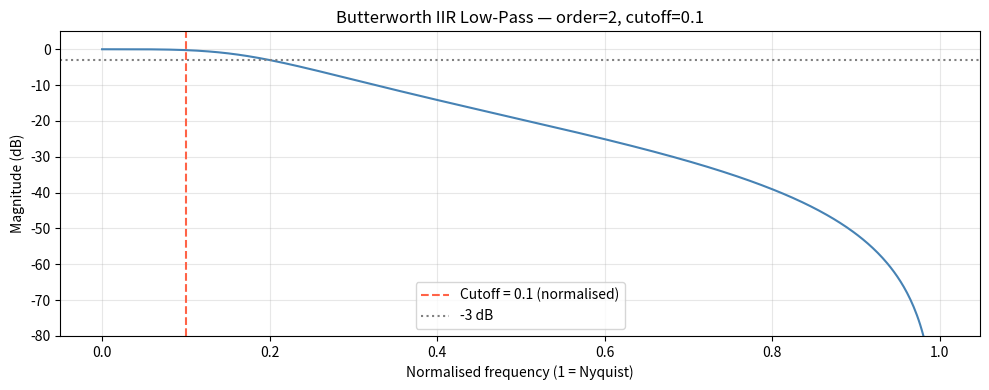
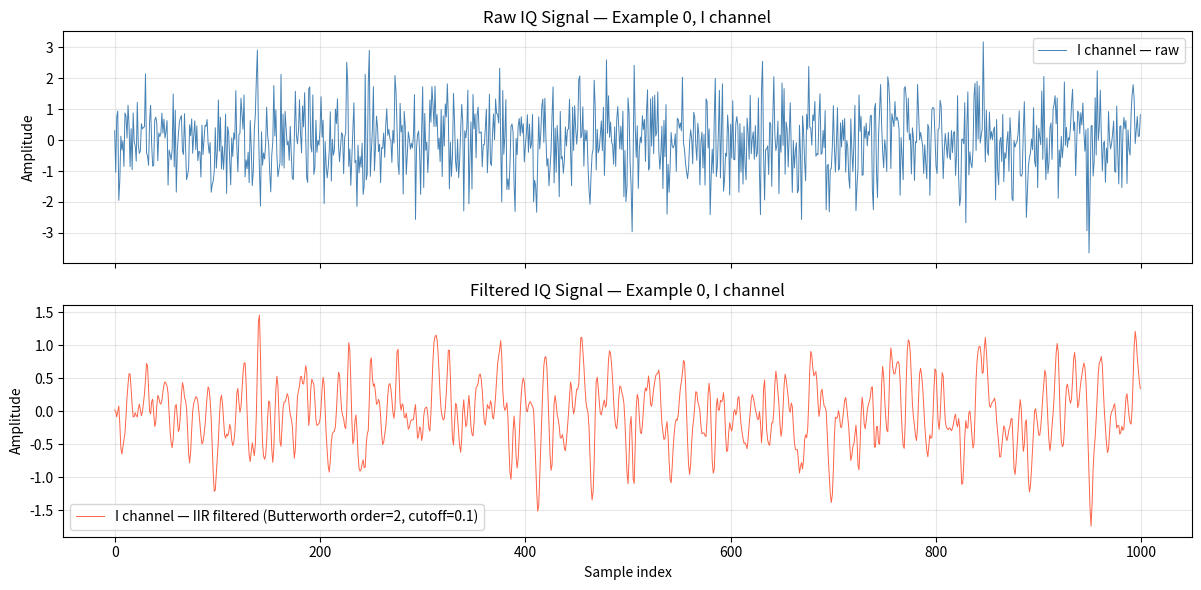

Write Python code to recreate these figures, in order.
import numpy as np
from scipy.signal import butter, lfilter, freqz
import matplotlib.pyplot as plt

def generate_synthetic_iq(N: int, L: int, seed: int) -> np.ndarray:
    """FUNCTION GenerateSyntheticIQ(N, L, seed)
    Returns X of shape (N, 2, L), dtype float32.
    Axis 0 = examples, axis 1 = [I, Q], axis 2 = time samples.
    """
    rng = np.random.default_rng(seed)                          # rng ← RandomGenerator(seed)
    X   = rng.standard_normal((N, 2, L)).astype(np.float32)   # X   ← rng.standardNormal(...)
    return X                                                   # RETURN X

def design_butterworth_iir(cutoff: float, sample_rate: float, order: int):
    """FUNCTION DesignButterworthIIR(cutoff, sampleRate, order)
    cutoff is normalised: 0 < cutoff < 1  (1 = Nyquist).
    Returns (b, a) coefficient arrays.
    """
    nyquist  = sample_rate / 2.0
    wn       = cutoff / nyquist          # normalised cutoff for butter()
    b, a     = butter(order, wn, btype='low')   # (b, a) ← ButterworthLowPass(...)
    return b, a                          # RETURN (b, a)

def apply_iir_filter(X: np.ndarray, b: np.ndarray, a: np.ndarray) -> np.ndarray:
    """FUNCTION ApplyIIRFilter(X, b, a)
    Applies IIR filter along axis=2 (time samples) for every example.
    Returns Xf of same shape as X.
    """
    Xf = lfilter(b, a, X, axis=2)   # Xf ← lfilter(b, a, X, axis=2)
    return Xf                        # RETURN Xf

def compute_power(X: np.ndarray) -> float:
    """FUNCTION ComputePower(X)
    X shape: (N, 2, L). Returns mean power across all samples.
    """
    I     = X[:, 0, :]              # I ← X[:, 0, :]
    Q     = X[:, 1, :]              # Q ← X[:, 1, :]
    power = np.mean(I**2 + Q**2)   # power ← mean(I² + Q²)
    return float(power)             # RETURN power

# ── Parameters ──────────────────────────────────────────────
N           = 5
L           = 1000
SEED        = 42
CUTOFF      = 0.1    # normalised frequency (fraction of Nyquist)
ORDER       = 2
SAMPLE_RATE = 1.0

# ── Generate signal ─────────────────────────────────────────
X = generate_synthetic_iq(N, L, SEED)
assert X.shape == (N, 2, L), f'Expected ({N}, 2, {L}), got {X.shape}'
print(f'X shape  : {X.shape}  (N, 2, L)')

# ── Design filter ────────────────────────────────────────────
b, a = design_butterworth_iir(CUTOFF, SAMPLE_RATE, ORDER)
print(f'b coeffs : {np.round(b, 6)}')
print(f'a coeffs : {np.round(a, 6)}')

# ── Apply filter ─────────────────────────────────────────────
Xf = apply_iir_filter(X, b, a)
assert Xf.shape == X.shape, f'Shape mismatch: {Xf.shape} vs {X.shape}'
print(f'Xf shape : {Xf.shape}  — shape preserved ✓')

# ── Compare power ────────────────────────────────────────────
p_before = compute_power(X)
p_after  = compute_power(Xf)
assert p_after < p_before, 'Expected power reduction after low-pass filtering'

print()
print(f'Power before filtering : {p_before:.6f}')
print(f'Power after  filtering : {p_after:.6f}')
print(f'Power reduction (dB)   : {10 * np.log10(p_after / p_before):.3f} dB')

w, h = freqz(b, a, worN=512)
freqs = w / np.pi  # normalised 0→1 (Nyquist)

fig, ax = plt.subplots(figsize=(10, 4))
ax.plot(freqs, 20 * np.log10(np.abs(h) + 1e-12), color='steelblue', linewidth=1.5)
ax.axvline(x=CUTOFF, color='tomato', linestyle='--', label=f'Cutoff = {CUTOFF} (normalised)')
ax.axhline(y=-3, color='gray', linestyle=':', label='-3 dB')
ax.set_xlabel('Normalised frequency (1 = Nyquist)')
ax.set_ylabel('Magnitude (dB)')
ax.set_title(f'Butterworth IIR Low-Pass — order={ORDER}, cutoff={CUTOFF}')
ax.legend()
ax.grid(True, alpha=0.3)
ax.set_ylim(-80, 5)
plt.tight_layout()
plt.show()

t = np.arange(L)

fig, axes = plt.subplots(2, 1, figsize=(12, 6), sharex=True)

axes[0].plot(t, X[0, 0, :], color='steelblue', linewidth=0.7, label='I channel — raw')
axes[0].set_ylabel('Amplitude')
axes[0].set_title('Raw IQ Signal — Example 0, I channel')
axes[0].legend()
axes[0].grid(True, alpha=0.3)

axes[1].plot(t, Xf[0, 0, :], color='tomato', linewidth=0.7,
             label=f'I channel — IIR filtered (Butterworth order={ORDER}, cutoff={CUTOFF})')
axes[1].set_xlabel('Sample index')
axes[1].set_ylabel('Amplitude')
axes[1].set_title('Filtered IQ Signal — Example 0, I channel')
axes[1].legend()
axes[1].grid(True, alpha=0.3)

plt.tight_layout()
plt.show()
